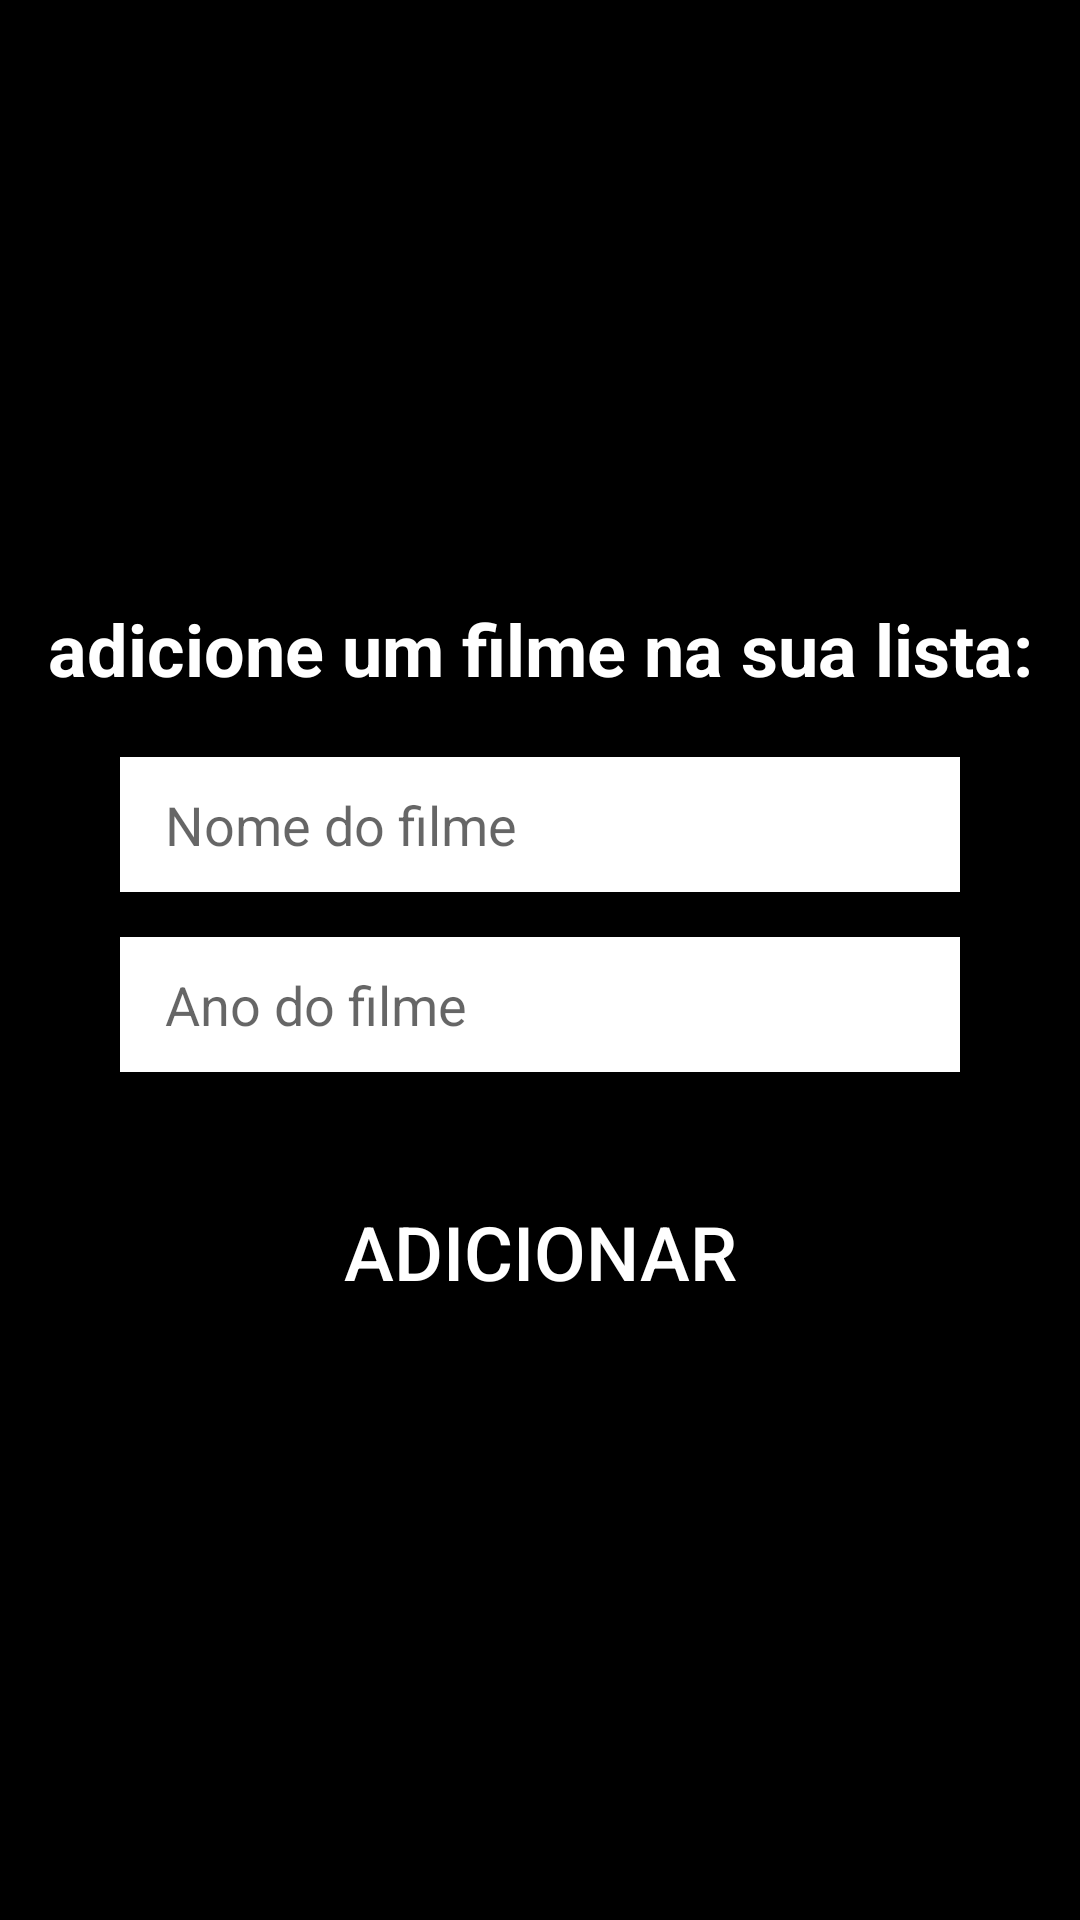

Reconstruct the res/layout file that produces this screen, plus the resources it refers to.
<!-- AndroidManifest.xml: application theme Theme.MyBremerList -->
<!-- res/layout/activity_edit_lista.xml -->
<?xml version="1.0" encoding="utf-8"?>
<androidx.constraintlayout.widget.ConstraintLayout xmlns:android="http://schemas.android.com/apk/res/android"
    xmlns:app="http://schemas.android.com/apk/res-auto"
    xmlns:tools="http://schemas.android.com/tools"
    android:layout_width="match_parent"
    android:layout_height="match_parent"
    android:background="@color/black"
    tools:context=".EditLista">

    <TextView
        android:id="@+id/text_edit_lista"
        android:layout_width="wrap_content"
        android:layout_height="wrap_content"
        android:text="adicione um filme na sua lista:"
        android:textSize="24sp"
        android:textStyle="bold"
        android:textColor="@color/white"
        android:layout_marginTop="200dp"
        app:layout_constraintEnd_toEndOf="parent"
        app:layout_constraintStart_toStartOf="parent"
        app:layout_constraintTop_toTopOf="parent"
        />

    <EditText
        android:id="@+id/editTextNomeFilme"
        android:layout_width="280dp"
        android:layout_height="45dp"
        android:layout_marginTop="20dp"
        android:background="@color/white"
        android:paddingStart="15dp"
        android:paddingEnd="0dp"
        android:hint="Nome do filme"
        app:layout_constraintEnd_toEndOf="parent"
        app:layout_constraintStart_toStartOf="parent"
        app:layout_constraintTop_toBottomOf="@+id/text_edit_lista"
        />

    <EditText
        android:id="@+id/editTextAnoFilme"
        android:layout_width="280dp"
        android:layout_height="45dp"
        android:layout_marginTop="15dp"
        android:background="@color/white"
        android:paddingStart="15dp"
        android:paddingEnd="0dp"
        android:hint="Ano do filme"
        app:layout_constraintEnd_toEndOf="parent"
        app:layout_constraintStart_toStartOf="parent"
        app:layout_constraintTop_toBottomOf="@+id/editTextNomeFilme"
        />

    <androidx.appcompat.widget.AppCompatButton
        android:id="@+id/button_add"
        android:layout_width="175dp"
        android:layout_height="60dp"
        android:layout_marginTop="30dp"
        android:background="@drawable/button_border"
        android:text="adicionar"
        android:textColor="@color/white"
        android:textSize="25sp"
        app:layout_constraintEnd_toEndOf="parent"
        app:layout_constraintStart_toStartOf="parent"
        app:layout_constraintTop_toBottomOf="@+id/editTextAnoFilme"
        />



</androidx.constraintlayout.widget.ConstraintLayout>
<!-- resources referenced by this layout -->
<resources>
  <color name="black">#FF000000</color>
  <color name="white">#FFFFFFFF</color>
  <style name="Theme.MyBremerList" parent="Theme.MaterialComponents.DayNight.DarkActionBar">
          
          <item name="colorPrimary">@color/purple_500</item>
          <item name="colorPrimaryVariant">@color/black</item>
          <item name="colorOnPrimary">@color/white</item>
          
          <item name="colorSecondary">@color/teal_200</item>
          <item name="colorSecondaryVariant">@color/teal_700</item>
          <item name="colorOnSecondary">@color/black</item>
          
          <item name="android:statusBarColor">?attr/colorPrimaryVariant</item>
          
      </style>
  <color name="purple_500">#FF6200EE</color>
  <color name="teal_200">#FF03DAC5</color>
  <color name="teal_700">#FF018786</color>
</resources>
